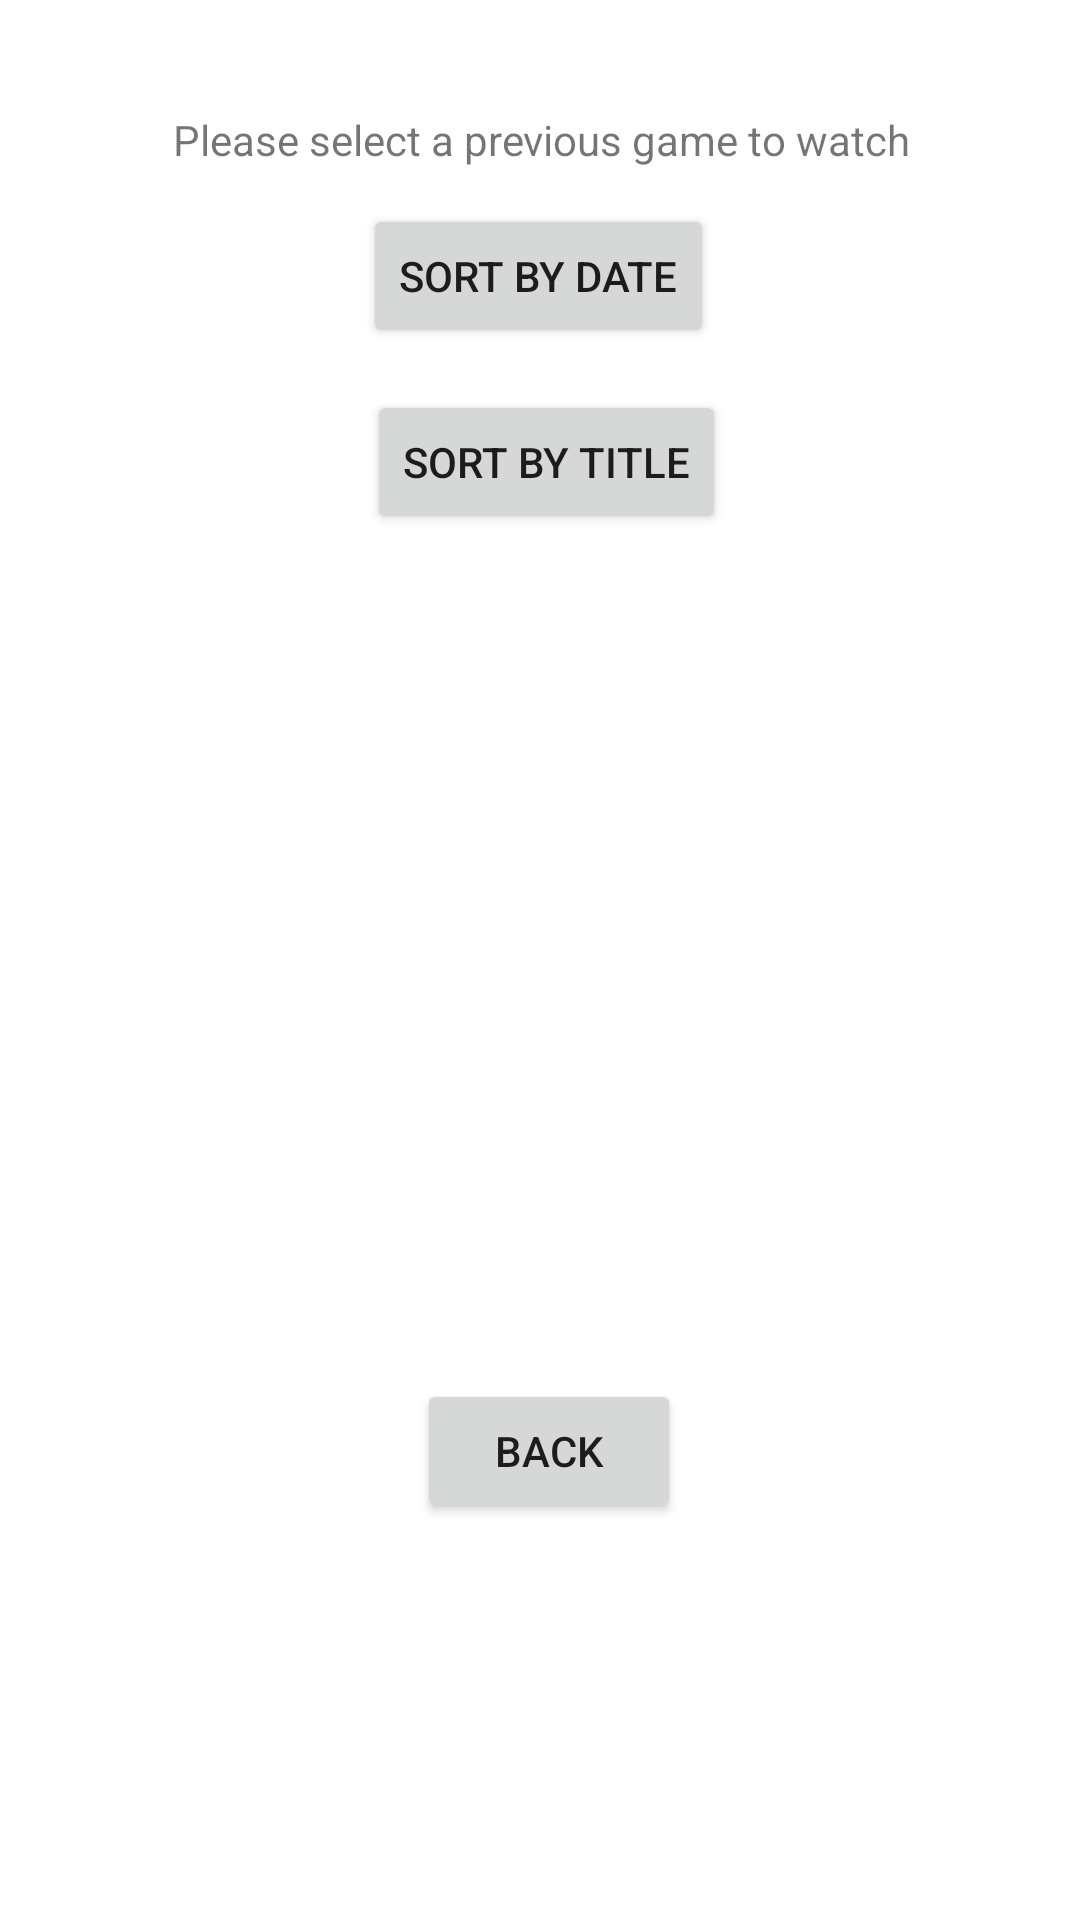

Reconstruct the res/layout file that produces this screen, plus the resources it refers to.
<!-- AndroidManifest.xml: application theme Theme.AndroidChess -->
<!-- res/layout/games_list.xml -->
<?xml version="1.0" encoding="utf-8"?>
<androidx.constraintlayout.widget.ConstraintLayout xmlns:android="http://schemas.android.com/apk/res/android"
    xmlns:app="http://schemas.android.com/apk/res-auto"
    xmlns:tools="http://schemas.android.com/tools"
    android:layout_width="match_parent"
    android:layout_height="match_parent">

    <Button
        android:id="@+id/button_date"
        android:layout_width="wrap_content"
        android:layout_height="wrap_content"
        android:layout_marginStart="122dp"
        android:layout_marginTop="68dp"
        android:layout_marginEnd="122dp"
        android:layout_marginBottom="7dp"
        android:text="Sort by Date"
        app:layout_constraintBottom_toTopOf="@+id/button_title"
        app:layout_constraintEnd_toEndOf="parent"
        app:layout_constraintHorizontal_bias="1.0"
        app:layout_constraintStart_toStartOf="parent"
        app:layout_constraintTop_toTopOf="parent" />

    <Button
        android:id="@+id/button_title"
        android:layout_width="wrap_content"
        android:layout_height="wrap_content"
        android:layout_marginStart="122dp"
        android:layout_marginTop="7dp"
        android:layout_marginEnd="118dp"
        android:layout_marginBottom="1dp"
        android:text="Sort by Title"
        app:layout_constraintBottom_toTopOf="@+id/game_list"
        app:layout_constraintEnd_toEndOf="parent"
        app:layout_constraintStart_toStartOf="parent"
        app:layout_constraintTop_toBottomOf="@+id/button_date" />

    <ListView
        android:id="@+id/game_list"
        android:layout_width="387dp"
        android:layout_height="255dp"
        android:layout_marginStart="1dp"
        android:layout_marginTop="1dp"
        android:layout_marginEnd="1dp"
        app:layout_constraintEnd_toEndOf="parent"
        app:layout_constraintStart_toStartOf="parent"
        app:layout_constraintTop_toBottomOf="@+id/button_title" />

    <Button
        android:id="@+id/back_list"
        android:layout_width="wrap_content"
        android:layout_height="wrap_content"
        android:layout_marginStart="148dp"
        android:layout_marginTop="29dp"
        android:layout_marginEnd="142dp"
        android:layout_marginBottom="136dp"
        android:text="Back"
        android:onClick="goBack"
        app:layout_constraintBottom_toBottomOf="parent"
        app:layout_constraintEnd_toEndOf="parent"
        app:layout_constraintStart_toStartOf="parent"
        app:layout_constraintTop_toBottomOf="@+id/game_list" />

    <TextView
        android:id="@+id/textView10"
        android:layout_width="wrap_content"
        android:layout_height="wrap_content"
        android:layout_marginStart="69dp"
        android:layout_marginTop="37dp"
        android:layout_marginEnd="68dp"
        android:layout_marginBottom="12dp"
        android:text="Please select a previous game to watch"
        app:layout_constraintBottom_toTopOf="@+id/button_date"
        app:layout_constraintEnd_toEndOf="parent"
        app:layout_constraintStart_toStartOf="parent"
        app:layout_constraintTop_toTopOf="parent" />
</androidx.constraintlayout.widget.ConstraintLayout>
<!-- resources referenced by this layout -->
<resources>
  <style name="Theme.AndroidChess" parent="Theme.MaterialComponents.DayNight.DarkActionBar">
          
          <item name="colorPrimary">@color/purple_500</item>
          <item name="colorPrimaryVariant">@color/purple_700</item>
          <item name="colorOnPrimary">@color/white</item>
          
          <item name="colorSecondary">@color/teal_200</item>
          <item name="colorSecondaryVariant">@color/teal_700</item>
          <item name="colorOnSecondary">@color/black</item>
          
          <item name="android:statusBarColor" tools:targetApi="l">?attr/colorPrimaryVariant</item>
          
      </style>
  <color name="purple_500">#FF6200EE</color>
  <color name="purple_700">#FF3700B3</color>
  <color name="white">#FFFFFFFF</color>
  <color name="teal_200">#FF03DAC5</color>
  <color name="teal_700">#FF018786</color>
  <color name="black">#FF000000</color>
</resources>
